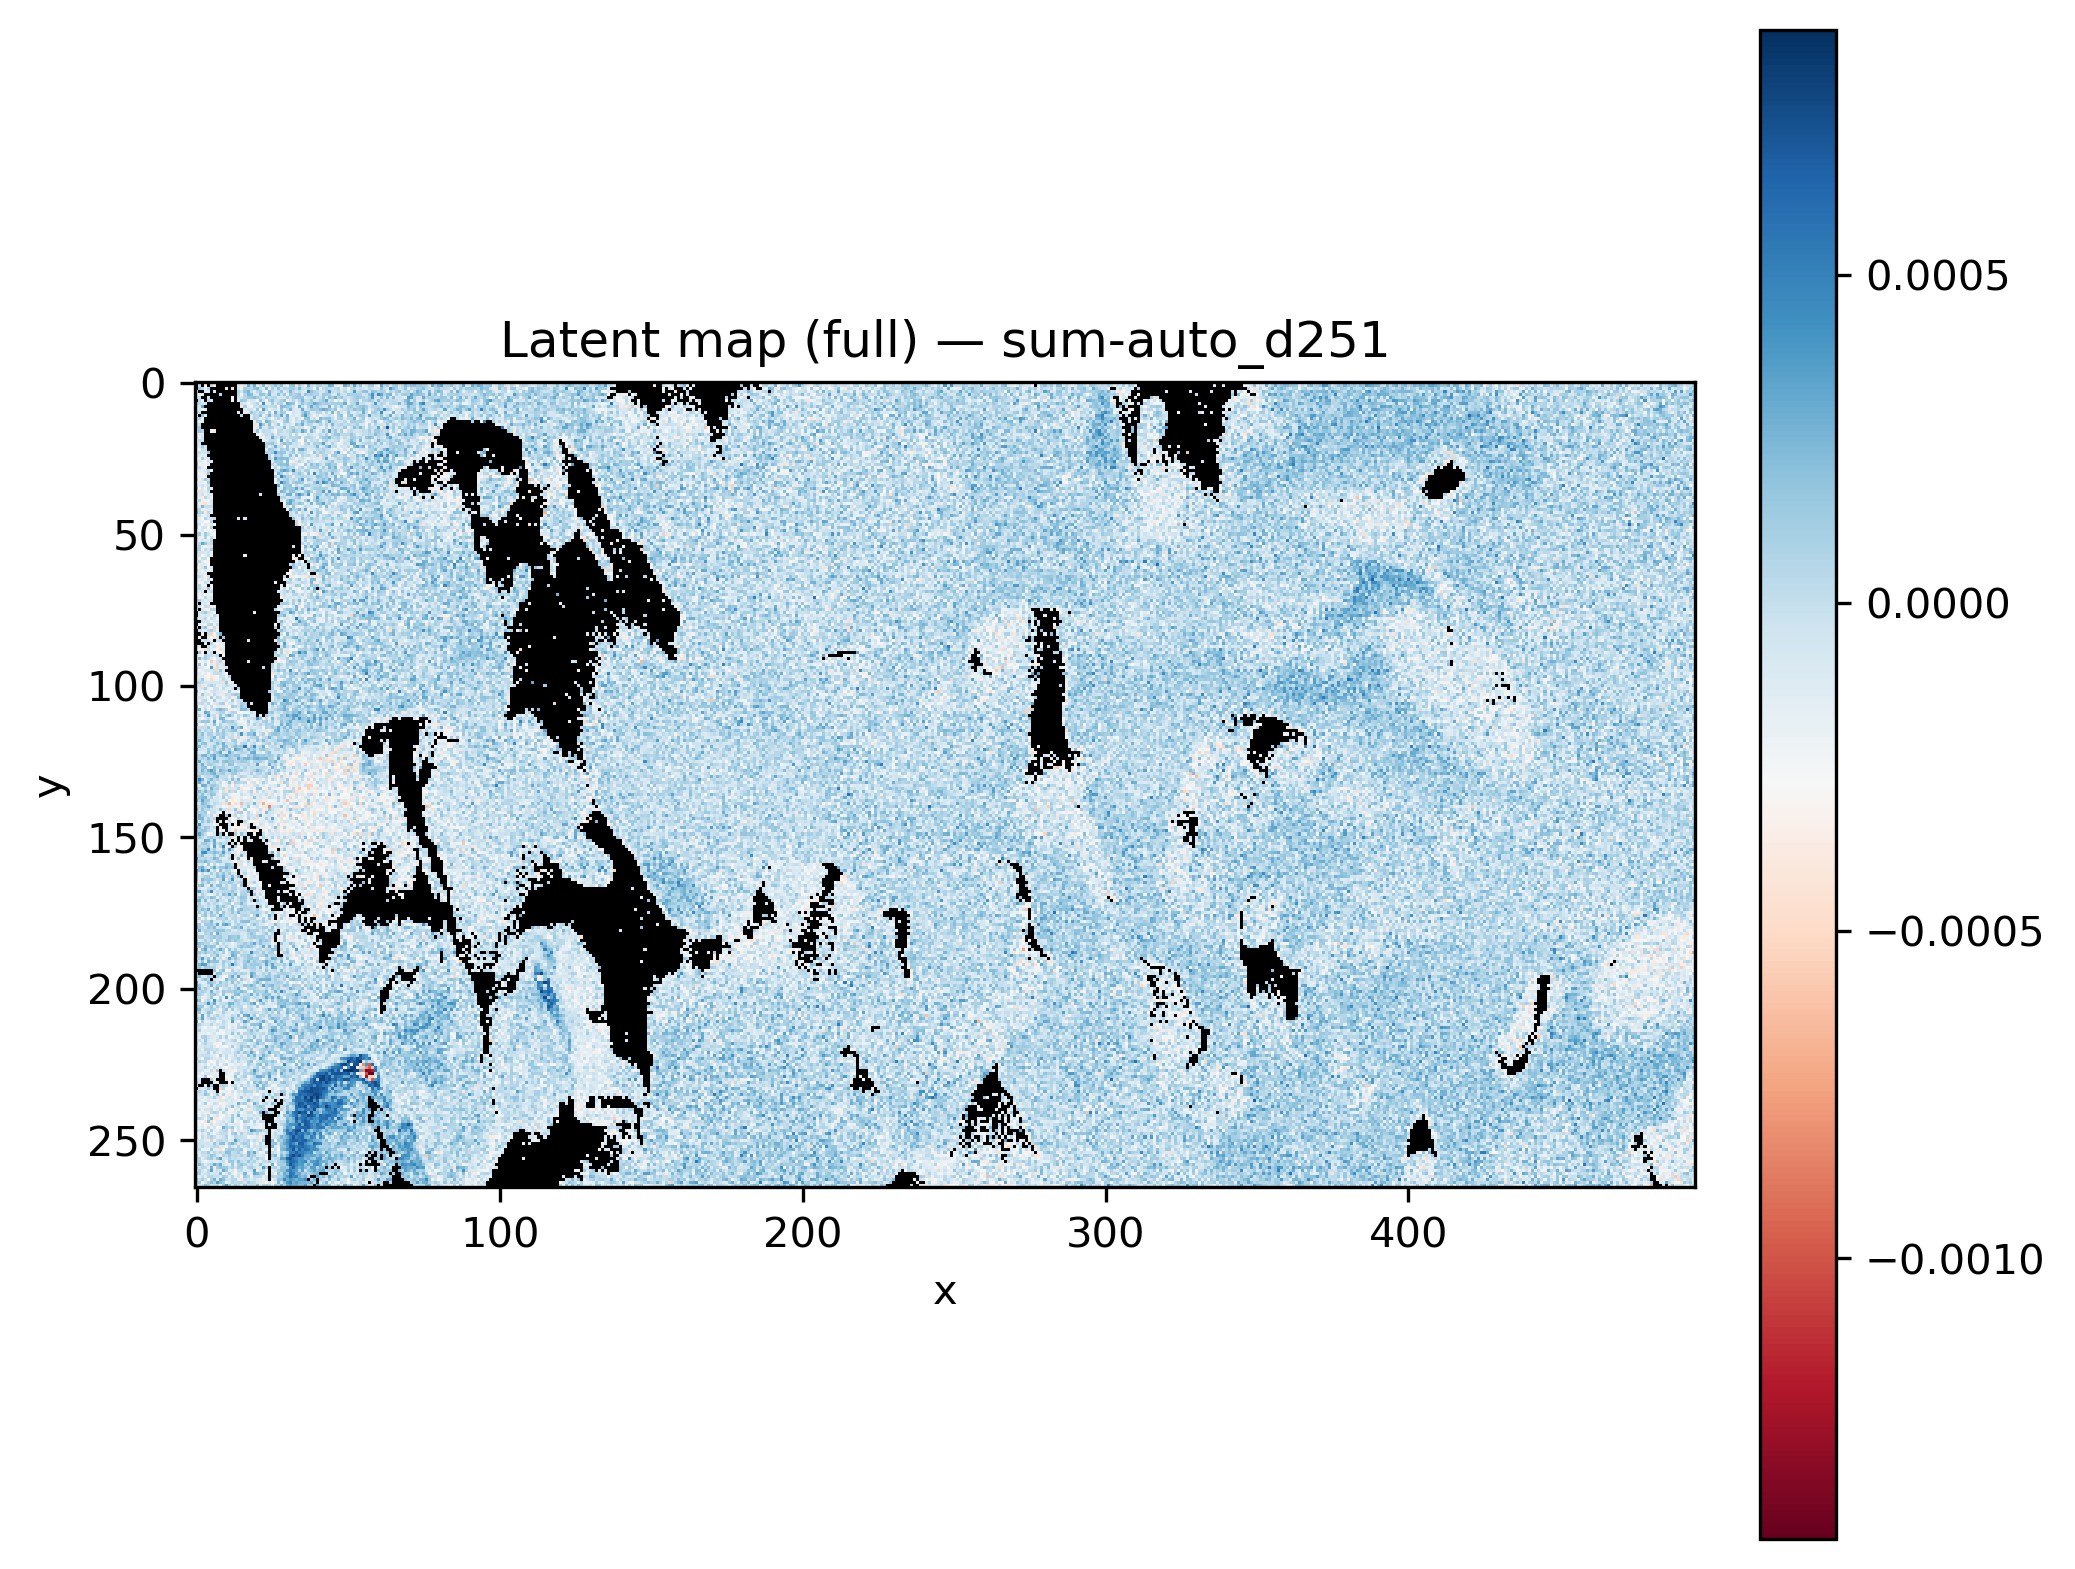

The file beside this chart, header and first rows:
x, y, latent_sum-auto_d251
0, 0, 
1, 0, 
2, 0, 
3, 0, 
4, 0, 
5, 0, 
6, 0, 
7, 0, 
8, 0, 
9, 0, 
10, 0, -7.935474e-05
11, 0, 
12, 0, 
13, 0, 
14, 0, -9.602227e-05
15, 0, -4.3960754e-06
16, 0, -0.0001492
17, 0, 0.0001619
18, 0, 7.6878816e-05
19, 0, -8.6360145e-05
20, 0, 0.0003668
21, 0, 0.0002468
22, 0, -9.1086375e-05
23, 0, -0.0001209
24, 0, 4.7339243e-05
25, 0, 9.435532e-05
26, 0, 0.0001572
27, 0, -0.0001747
28, 0, 0.0002424
29, 0, 8.7019056e-05
30, 0, 8.8427565e-05
31, 0, 5.5764453e-05
32, 0, -3.0221418e-07
33, 0, 5.4085976e-05
34, 0, 0.0001163
35, 0, -1.2376113e-06
36, 0, 6.735581e-05
37, 0, -1.6360078e-05
38, 0, -0.0003429
39, 0, -7.7738194e-05
40, 0, -0.0001264
41, 0, -0.0002649
42, 0, -0.0004107
43, 0, 0.0002694
44, 0, -0.0001902
45, 0, 4.4853194e-05
46, 0, 0.000241
47, 0, -0.0002155
48, 0, 0.0002154
49, 0, -5.50244e-05
50, 0, -0.0001131
51, 0, 0.000216
52, 0, -1.584692e-05
53, 0, 0.0001299
54, 0, 3.3635413e-05
55, 0, -0.0001215
56, 0, -0.0001044
57, 0, -0.0001434
58, 0, -7.875799e-05
59, 0, 0.0001334
... 131,610 more rows
